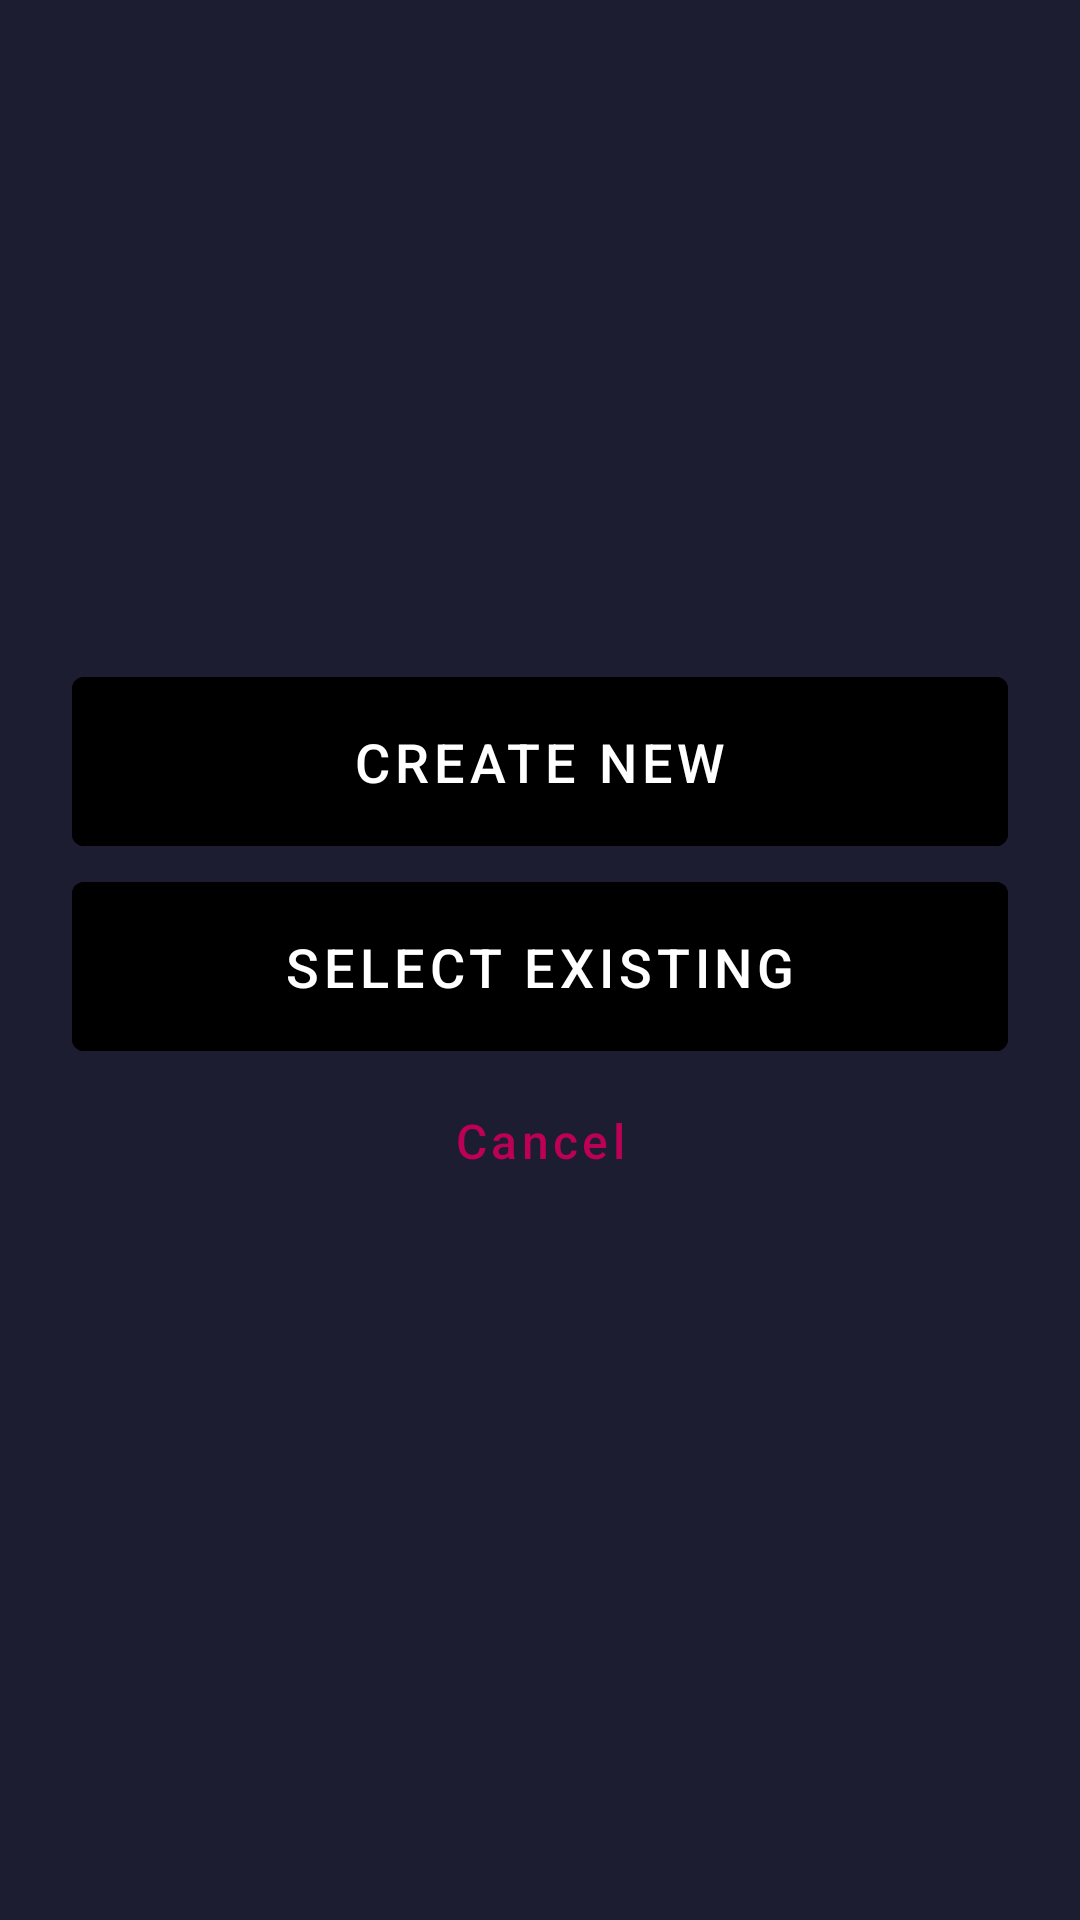

Layout XML and referenced resources for this Android screen:
<!-- AndroidManifest.xml: application theme AppTheme -->
<!-- res/layout/dialog_add_question.xml -->
<?xml version="1.0" encoding="utf-8"?>
<LinearLayout
    xmlns:android="http://schemas.android.com/apk/res/android"
    xmlns:tools="http://schemas.android.com/tools"
    android:layout_width="match_parent"
    android:layout_height="match_parent"
    android:orientation="vertical"
    android:paddingStart="@dimen/large_padding"
    android:paddingEnd="@dimen/large_padding"
    android:paddingBottom="@dimen/default_padding"
    tools:theme="@style/LightDialog"
    android:gravity="center">

    <Button
        android:id="@+id/btnDialogCreateNew"
        style="@style/Button"
        android:text="@string/addquestiondialog_btn_create" />

    <Button
        android:id="@+id/btnDialogAddExisting"
        style="@style/Button"
        android:text="@string/addquestiondialog_btn_select" />

    <Button
        android:id="@+id/btnCancel"
        style="@style/Button.TextButton"
        android:text="@string/cancel" />

</LinearLayout>
<!-- resources referenced by this layout -->
<resources>
  <dimen name="default_padding">16dp</dimen>
  <dimen name="large_padding">24dp</dimen>
  <string name="addquestiondialog_btn_create">Create new</string>
  <string name="addquestiondialog_btn_select">Select existing</string>
  <string name="cancel">Cancel</string>
  <style name="Button" parent="Widget.MaterialComponents.Button">
          <item name="android:textColor">@color/white</item>
          <item name="android:textAllCaps">true</item>
          <item name="android:layout_width">match_parent</item>
          <item name="android:layout_height">wrap_content</item>
          <item name="android:paddingTop">@dimen/default_padding</item>
          <item name="android:paddingBottom">@dimen/default_padding</item>
          <item name="android:textSize">18sp</item>
          <item name="android:backgroundTint">@color/button_default</item>
      </style>
  <style name="Button.TextButton" parent="Widget.MaterialComponents.Button.TextButton">
          <item name="android:textAllCaps">false</item>
          <item name="android:layout_width">match_parent</item>
          <item name="android:layout_height">wrap_content</item>
          <item name="android:textSize">16sp</item>
          <item name="android:textColor">@color/colorAccent</item>
      </style>
  <style name="LightDialog" parent="Theme.AppCompat.Light.Dialog.Alert">
          <item name="buttonBarNegativeButtonStyle">@style/NegativeButtonStyle</item>
          <item name="buttonBarPositiveButtonStyle">@style/PositiveButtonStyle</item>
          <item name="android:windowAnimationStyle">@style/DialogAnimation</item>
      </style>
  <color name="white">#ffffff</color>
  <color name="colorAccent">#bb0055</color>
  <style name="NegativeButtonStyle" parent="Widget.MaterialComponents.Button.TextButton.Dialog">
          <item name="android:textColor">@color/colorAccent</item>
      </style>
  <style name="PositiveButtonStyle" parent="Widget.MaterialComponents.Button.TextButton.Dialog">
          <item name="android:textColor">@color/colorAccent</item>
      </style>
  <style name="DialogAnimation">
          <item name="android:windowEnterAnimation">@anim/fade_in_short</item>
          <item name="android:windowExitAnimation">@anim/fade_out_short</item>
      </style>
  <color name="colorPrimary">@color/orange</color>
  <color name="colorPrimaryDark">#333446</color>
  <color name="background_default">#1c1d31</color>
  <style name="Widget.App.Snackbar" parent="Widget.MaterialComponents.Snackbar.FullWidth">
      </style>
  <color name="error_text_color">#FF3B00</color>
  <style name="Widget.ExpandCollapseIndicator" parent="@android:style/Widget">
          <item name="android:contentDescription">@null</item>
          <item name="expandedState">collapsed</item>
          <item name="collapsedContentDescription">@string/expandcollapseindicator_contentdescription_collapsed</item>
          <item name="expandedContentDescription">@string/expandcollapseindicator_contentdescription_expanded</item>
      </style>
  <style name="Widget.ProgressIndicator" parent="@android:style/Widget">
          <item name="android:orientation">horizontal</item>
          <item name="android:gravity">center_vertical</item>
      </style>
  <style name="Widget.LinearProgressIndicator" parent="Widget.MaterialComponents.LinearProgressIndicator">
          <item name="trackThickness">@dimen/small_padding</item>
          <item name="trackColor">@color/colorAccentDimmed</item>
          <item name="indicatorColor">@color/colorAccent</item>
      </style>
  <color name="orange">#ff9d00</color>
  <string name="expandcollapseindicator_contentdescription_collapsed">Collapsed</string>
  <string name="expandcollapseindicator_contentdescription_expanded">Expanded</string>
  <dimen name="small_padding">8dp</dimen>
  <color name="colorAccentDimmed">#EAB2CC</color>
</resources>
